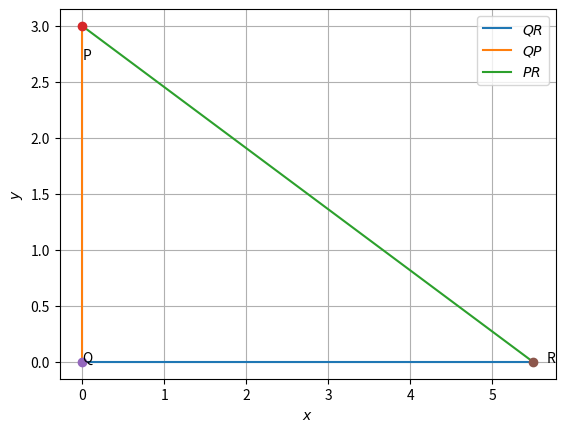

This chart was generated by the following Python code:
# -*- coding: utf-8 -*-
"""ASSIGNMENT 3.ipynb

Automatically generated by Colaboratory.

Original file is located at
    https://colab.research.google.com/<link-removed>
"""

import numpy as np
 
 
def dir_vec(A,B):
  return B-A
 
def norm_vec(A,B):
  return np.matmul(omat, dir_vec(A,B))
 
#Generate line points
#def line_gen(A,B):
#  len =10
#  dim = A.shape[0]
#  x_AB = np.zeros((dim,len))
#  lam_1 = np.linspace(0,1,len)
#  for i in range(len):
#    temp1 = A + lam_1[i]*(B-A)
#    x_AB[:,i]= temp1.T
#  return x_AB
 
#Generate line intercepts
def line_icepts(n,c):
  e1 = np.array([1,0]) 
  e2 = np.array([0,1]) 
  A = c*e1/(n@e1)
  B = c*e2/(n@e2)
  return A,B
 
#Generate line points
def line_dir_pt(m,A,k1,k2):
  len =10
  dim = A.shape[0]
  x_AB = np.zeros((dim,len))
  lam_1 = np.linspace(k1,k2,len)
  for i in range(len):
    temp1 = A + lam_1[i]*m
    x_AB[:,i]= temp1.T
  return x_AB
#Generate line points
 
def line_norm_eq(n,c,k):
  len =10
  dim = n.shape[0]
  m = omat@n
  m = m/np.linalg.norm(m)
#  x_AB = np.zeros((dim,2*len))
  x_AB = np.zeros((dim,len))
  lam_1 = np.linspace(k[0],k[1],len)
#  print(lam_1)
#  lam_2 = np.linspace(0,k2,len)
  if c==0:
    for i in range(len):
      temp1 = lam_1[i]*m
      x_AB[:,i]= temp1.T
  else:
    A,B = line_icepts(n,c)
    for i in range(len):
      temp1 = A + lam_1[i]*m
      x_AB[:,i]= temp1.T
#    temp2 = B + lam_2[i]*m
#    x_AB[:,i+len]= temp2.T
  return x_AB
 
#def line_dir_pt(m,A, dim):
#  len = 10
#  dim = A.shape[0]
#  x_AB = np.zeros((dim,len))
#  lam_1 = np.linspace(0,10,len)
#  for i in range(len):
#    temp1 = A + lam_1[i]*m
#    x_AB[:,i]= temp1.T
#  return x_AB
 
 
#Generate line points
def line_gen(A,B):
  len =10
  x_AB = np.zeros((2,len))
  lam_1 = np.linspace(0,1,len)
  for i in range(len):
    temp1 = A + lam_1[i]*(B-A)
    x_AB[:,i]= temp1.T
  return x_AB
 
#Foot of the Altitude
def alt_foot(A,B,C):
  m = B-C
  n = np.matmul(omat,m) 
  N=np.vstack((m,n))
  p = np.zeros(2)
  p[0] = m@A 
  p[1] = n@B
  #Intersection
  P=np.linalg.inv(N.T)@p
  return P
 
#Intersection of two lines
def line_intersect(n1,c1,n2,c2):
  N=np.vstack((n1,n2))
  p = np.array([c1,c2]) 
  #Intersection
  P=np.linalg.inv(N)@p
#  P=np.linalg.inv(N.T)@p
  return P
 
#Radius and centre of the circumcircle
#of triangle ABC
def ccircle(A,B,C):
  p = np.zeros(2)
  n1 = dir_vec(B,A)
  p[0] = 0.5*(np.linalg.norm(A)**2-np.linalg.norm(B)**2)
  n2 = dir_vec(C,B)
  p[1] = 0.5*(np.linalg.norm(B)**2-np.linalg.norm(C)**2)
  #Intersection
  N=np.vstack((n1,n2))
  O=np.linalg.inv(N)@p
  r = np.linalg.norm(A -O)
  return O,r
 
#Radius and centre of the incircle
#of triangle ABC
def icentre(A,B,C,k1,k2):
  p = np.zeros(2)
  t = norm_vec(B,C)
  n1 = t/np.linalg.norm(t)
  t = norm_vec(C,A)
  n2 = t/np.linalg.norm(t)
  t = norm_vec(A,B)
  n3 = t/np.linalg.norm(t)
  p[0] = n1@B- k1*n2@C
  p[1] = n2@C- k2*n3@A
  N=np.vstack((n1-k1*n2,n2-k2*n3))
  I=np.matmul(np.linalg.inv(N),p)
  r = n1@(I-B)
  #Intersection
  return I,r
 
def mult_line(A_I,b_z,k,m):
 for i in range(m):
  if i == 0:
    x = line_norm_eq(A_I[i,:],b_z[i],k[i,:])
  elif i == 1:
    y = line_norm_eq(A_I[i,:],b_z[i],k[i,:])
    z = np.vstack((x[None], y[None]))
  else:
    x = line_norm_eq(A_I[i,:],b_z[i],k[i,:])
    z = np.vstack((z,x[None]))
 return z
 
dvec = np.array([-1,1]) 
#Orthogonal matrix
omat = np.array([[0,1],[-1,0]])

#Drawing a triangle PQR
 
import numpy as np
import matplotlib.pyplot as plt
 
 
 
#Sides
QR = 5.5
QP= 3
 
 
#Calculating third side 
PR=((QR*QR)+(QP*QP))
 
#Triangle vertices
Q= np.array([0,0]) 
P= np.array([0,QP]) 
R= np.array([QR,0]) 
 
 
#Generating all lines
x_QR = line_gen(Q,R)
x_QP = line_gen(Q,P) 
x_PR = line_gen(P,R)
 
#Plotting all lines
plt.plot(x_QR[0,:],x_QR[1,:],label='$QR$')
plt.plot(x_QP[0,:],x_QP[1,:],label='$QP$')
plt.plot(x_PR[0,:],x_PR[1,:],label='$PR$')
 
plt.plot(P[0], P[1], 'o')
plt.text(P[0] * (1 + 0.1), P[1] * (1 - 0.1) , 'P')
plt.plot(Q[0], Q[1], 'o')
plt.text(Q[0] * (1 - 0.2), Q[1] * (1) , 'Q')
plt.plot(R[0], R[1], 'o')
plt.text(R[0] * (1 + 0.03), R[1] * (1 - 0.1) , 'R')
 
plt.xlabel('$x$')
plt.ylabel('$y$')
plt.legend(loc='best')
plt.grid()